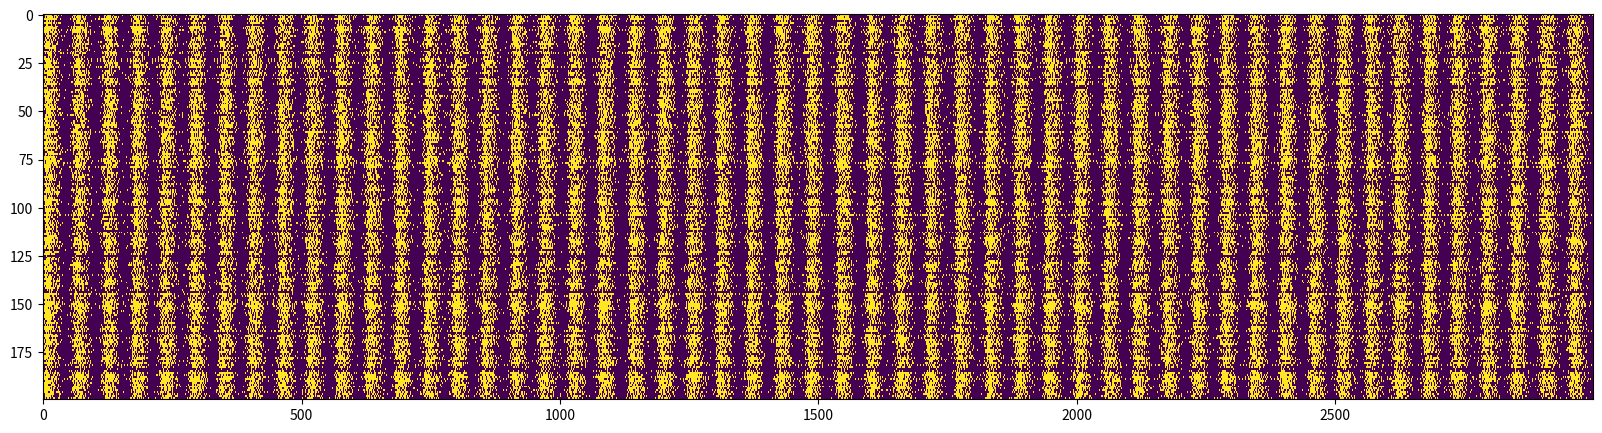
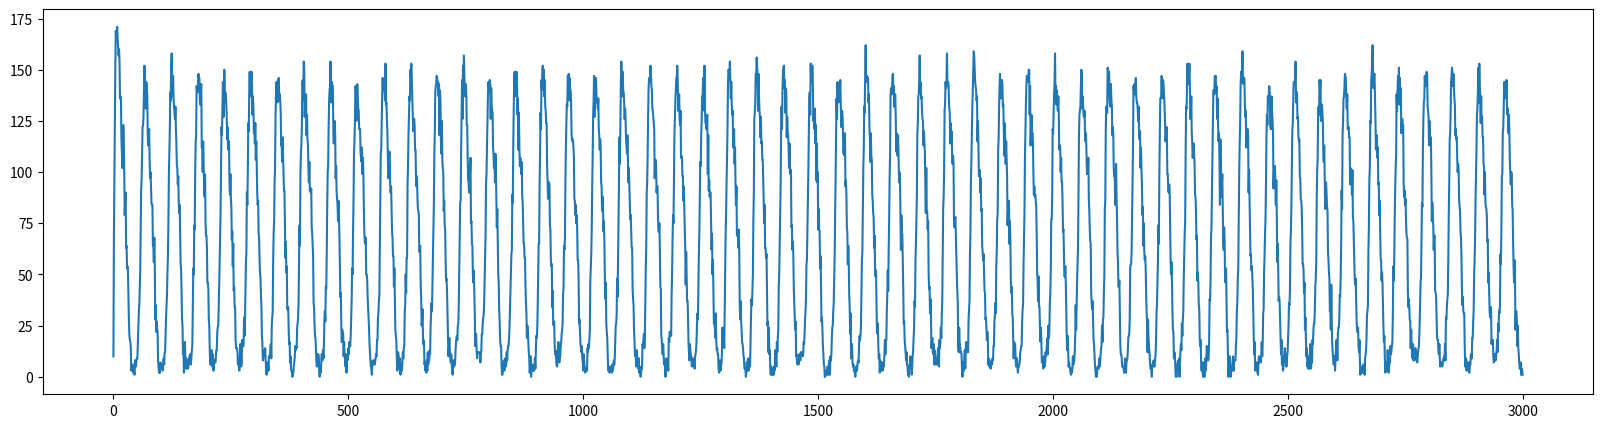

Write Python code to recreate these figures, in order.
import numpy as np
import random as r
%matplotlib inline
import matplotlib.pyplot as plt # side-stepping mpl backend

def plot(I, O, **kwargs):
    count = 2 + len(kwargs)
    fig, axes = plt.subplots(count, 1, sharex=True,figsize=(12,3))
    ax1=axes[0]
    ax2=axes[1]

    ax1.step(time, I, 'b-') # y label
    ax2.step(time, O, 'r-')
   

    axes[-1].set_xlabel('time') # x label

    ax1.set_ylabel('Input', color='b')
    ax2.set_ylabel('Output', color='r')
    
    c = 2
    for k, v in kwargs.items():
        ax = axes[c]
        c+=1
        ax.step(time,v)
        ax.set_ylabel(k)
        
    plt.show()   

# const
BITS =8
MASK = (1<<BITS) - 1
MIN_FATIGUE=1


def ones(value):
    n = 0
    while value:
        n += 1
        value &= value-1
    return n

class Neuron:
    def __init__(self, min_threshold, uid):
        self.uid = uid
        self.state = 0
        self.min_threshold = min_threshold
        self.threshold = min_threshold
        self.recovery = 0
        self.targets = []
        self.inbox = 0
        
        self.fired = 0
    
    def enqueue(self, signal):
        self.inbox |= signal

    def process(self, epoch):
        signal = self.inbox
        self.inbox = 0
        
        def log(msg):
            if self.uid == 0:
                print(msg)
                
        
        self.state = ((self.state << 1) | signal) & MASK


        self.threshold = min(self.threshold, BITS)
        activate = ones(self.state & MASK) >= self.threshold

        if activate:
            for t in self.targets:
                t.enqueue()

            self.state = 0
            self.threshold += 1
            self.recovery=0
            self.fired = 1

        else:
            self.fired = 0

        if self.recovery>=(self.threshold+4):
            self.recovery=0
            self.threshold=max(self.min_threshold, self.threshold-1)    

        if self.threshold:
            self.recovery+=1
        
    pass


class Cleft:
    def __init__(self, neuron, delay):
        self.neuron = neuron
        self.delay = delay
        
        
        self.inbox = [0] * delay
        self.pointer = 0
        
    def enqueue(self):
        self.inbox[self.pointer] = 1
        
    def process(self, epoch):
        self.pointer = (self.pointer + 1) % len(self.inbox)
        self.neuron.enqueue(self.inbox[self.pointer])
        self.inbox[self.pointer] = 0

time=np.arange(0, 3000,1)
size = ((len(time)))
I=np.zeros(size)
O=np.zeros(size)
d1=np.zeros(size)
d2=np.zeros(size)

neurons = [Neuron((i % 3), i) for i in range(200)]
# connect neurons randomly


fires = np.zeros((len(time), len(neurons)))


clefts = []
for n in neurons:
    targets = r.sample(neurons, r.randint(3,10))
    for t in targets:
        c = Cleft(t, r.randint(1,5))
        n.targets.append(c) 
        clefts.append(c)

fired = 0

for n in neurons[0:10]:
    n.enqueue(1)
for i in time:
    neuron_inbox = 0
    cleft_inbox = 0
    for n in neurons:
        if n.inbox:
            fires[i][n.uid]=255
            #fires[i][n.uid]=ones(n.state)
            neuron_inbox+=1
            O[i]+=1
        
        n.process(i)
        if n.fired:
            fired += 1
    for c in clefts:
        if c.inbox:
            cleft_inbox +=1
        c.process(i)
    
        
    #print(f"N:{neuron_inbox} C:{cleft_inbox}")
plt.figure(figsize = (20,5))
_ = plt.imshow(fires.T, interpolation='none', aspect='auto')
plt.show()



plt.figure(figsize = (20,5))
_ = plt.plot(O)

